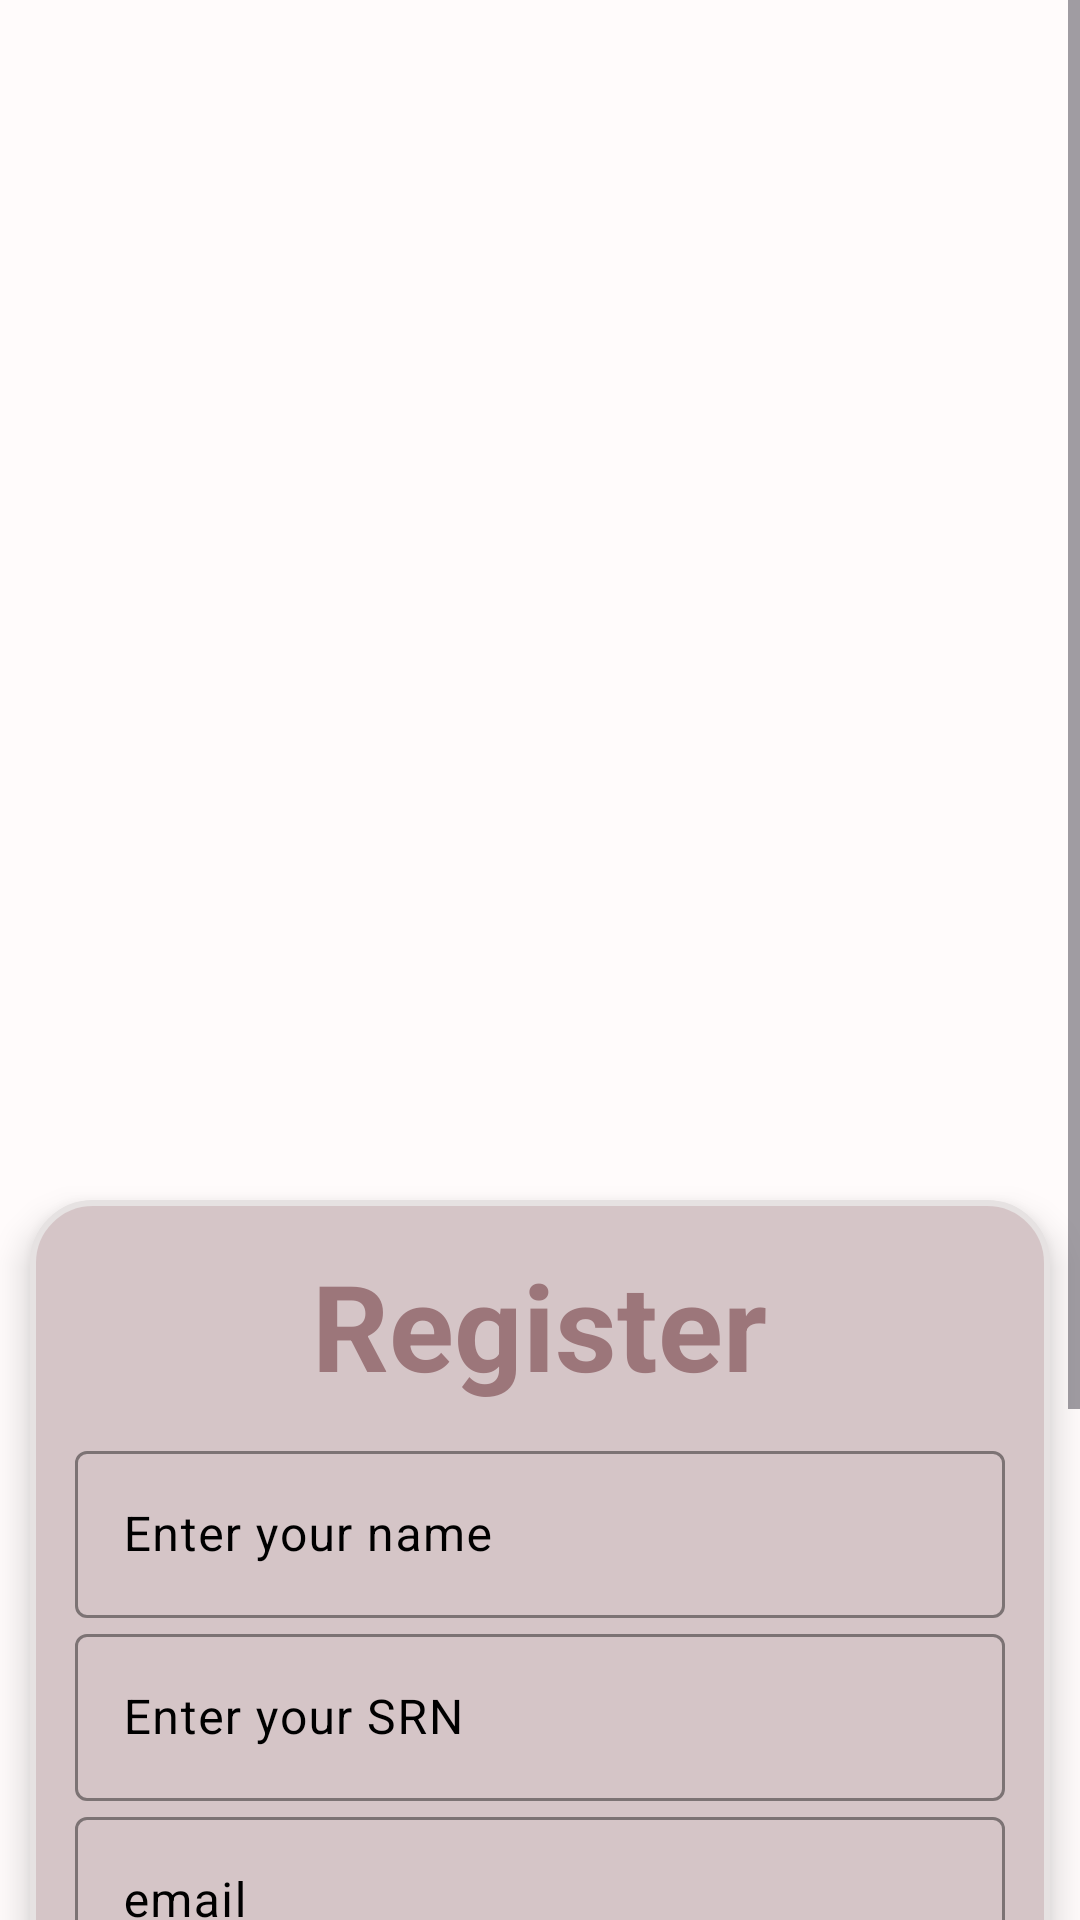

Here is an Android app screen rendered from its layout file. Give the layout XML and the strings, colors and styles it references.
<!-- AndroidManifest.xml: application theme Theme.Assignment1mad -->
<!-- res/layout/activity_register.xml -->
<?xml version="1.0" encoding="utf-8"?>
<LinearLayout xmlns:android="http://schemas.android.com/apk/res/android"
    xmlns:app="http://schemas.android.com/apk/res-auto"
    xmlns:tools="http://schemas.android.com/tools"
    android:layout_width="match_parent"
    android:layout_height="match_parent"
    android:orientation="vertical"
    android:background="#FFFBFB"
    tools:context=".Register">



    <ScrollView
        android:layout_width="match_parent"
        android:layout_height="0dp"
        android:layout_weight="1">

        <LinearLayout
            android:layout_width="match_parent"
            android:layout_height="wrap_content"
            android:orientation="vertical">

            

            <LinearLayout
                android:layout_width="match_parent"
                android:layout_height="400dp"
                android:orientation="vertical">

                <ImageView
                    android:id="@+id/imageView"
                    android:layout_width="match_parent"
                    android:layout_height="400dp"
                    android:layout_marginTop="-30dp"
                    app:srcCompat="@drawable/regbg2"
                    android:gravity="center"/>
            </LinearLayout>

            <LinearLayout
                android:layout_width="match_parent"
                android:layout_height="wrap_content"
                android:orientation="vertical"
                android:gravity="center"
                android:elevation="7dp"
                android:layout_marginBottom="30dp"
                android:layout_marginHorizontal="10dp"
                android:background="@drawable/reg_rounded"
                android:padding="15dp">

                <TextView
                    android:text="@string/register"
                    android:textSize="40sp"
                    android:textStyle="bold"
                    android:gravity="center"
                    android:textColor="#9C767A"
                    android:layout_marginBottom="10dp"
                    android:layout_width="wrap_content"
                    android:layout_height="wrap_content"/>


                <com.google.android.material.textfield.TextInputLayout
                    android:layout_width="match_parent"
                    android:layout_height="wrap_content"
                    app:hintTextColor="@color/black"
                    android:textColorHint="@color/black"
                    app:boxStrokeColor="@color/black">
                    <com.google.android.material.textfield.TextInputEditText
                        android:id="@+id/name"
                        android:layout_width="match_parent"
                        android:layout_height="wrap_content"
                        android:textColor="#2E2E2E"
                        android:hint="@string/name"/>
                </com.google.android.material.textfield.TextInputLayout>

                <com.google.android.material.textfield.TextInputLayout
                    android:layout_width="match_parent"
                    android:layout_height="wrap_content"
                    app:hintTextColor="@color/black"
                    android:textColorHint="@color/black"
                    app:boxStrokeColor="@color/black">
                    <com.google.android.material.textfield.TextInputEditText
                        android:id="@+id/rollNumber"
                        android:layout_width="match_parent"
                        android:layout_height="wrap_content"
                        android:textColor="#2E2E2E"
                        android:hint="@string/roll_number"/>
                </com.google.android.material.textfield.TextInputLayout>


                <com.google.android.material.textfield.TextInputLayout
                    android:layout_width="match_parent"
                    android:layout_height="wrap_content"
                    app:hintTextColor="@color/black"
                    android:textColorHint="@color/black"
                    app:boxStrokeColor="@color/black">
                    <com.google.android.material.textfield.TextInputEditText
                        android:id="@+id/email"
                        android:hint="@string/email"
                        android:textColor="#2E2E2E"
                        android:layout_width="match_parent"
                        android:layout_height="wrap_content"/>
                </com.google.android.material.textfield.TextInputLayout>

                <com.google.android.material.textfield.TextInputLayout
                    android:layout_width="match_parent"
                    android:layout_height="wrap_content"
                    app:hintTextColor="@color/black"
                    android:textColorHint="@color/black"
                    app:boxStrokeColor="@color/black">
                    <com.google.android.material.textfield.TextInputEditText
                        android:id="@+id/password"
                        android:hint="@string/password"
                        android:textColor="#2E2E2E"
                        android:layout_width="match_parent"
                        android:layout_height="wrap_content"/>
                </com.google.android.material.textfield.TextInputLayout>

                <ProgressBar
                    android:id="@+id/progressbar"
                    android:visibility="gone"
                    android:layout_width="wrap_content"
                    android:layout_height="wrap_content"/>

                <Button
                    android:id="@+id/btn_register"
                    android:text="@string/register"
                    android:textColor="#FFD3D3D3"
                    android:layout_marginTop="20dp"
                    android:backgroundTint="#9C767A"
                    android:layout_width="222dp"
                    android:layout_height="wrap_content"/>

                <TextView
                    android:id="@+id/loginNow"
                    android:text="@string/click_here_to_login"
                    android:textStyle="bold"
                    android:textSize="20sp"
                    android:gravity="center"
                    android:textColor="#9C767A"
                    android:layout_marginTop="10dp"
                    android:layout_width="match_parent"
                    android:layout_height="wrap_content"/>

            </LinearLayout>

        </LinearLayout>
    </ScrollView>





</LinearLayout>
<!-- resources referenced by this layout -->
<resources>
  <!-- drawable reg_rounded (drawable) -->
  <?xml version="1.0" encoding="utf-8"?>
  
  <shape xmlns:android="http://schemas.android.com/apk/res/android"
      android:shape="rectangle">
      <solid android:color="#D5C5C7"/> 
      <corners android:radius="20dp"/> 
      <padding android:left="5dp" android:top="5dp" android:right="5dp" android:bottom="5dp"/>
      <stroke android:width="2dp" android:color="#E6E2E2"/> 
      <corners android:radius="20dp"/> 
  </shape>
  <string name="click_here_to_login">click here to login</string>
  <string name="email">email</string>
  <string name="name">Enter your name</string>
  <string name="password">password</string>
  <string name="register">Register</string>
  <string name="roll_number">Enter your SRN</string>
  <style name="Theme.Assignment1mad" parent="Base.Theme.Assignment1mad" />
  <style name="Base.Theme.Assignment1mad" parent="Theme.Material3.DayNight.NoActionBar">
          
          
      </style>
  <!-- not gathered from this repository: default colours our renderer supplied (Android Studio template values) -->
  <color name="black">#FF000000</color>
</resources>
